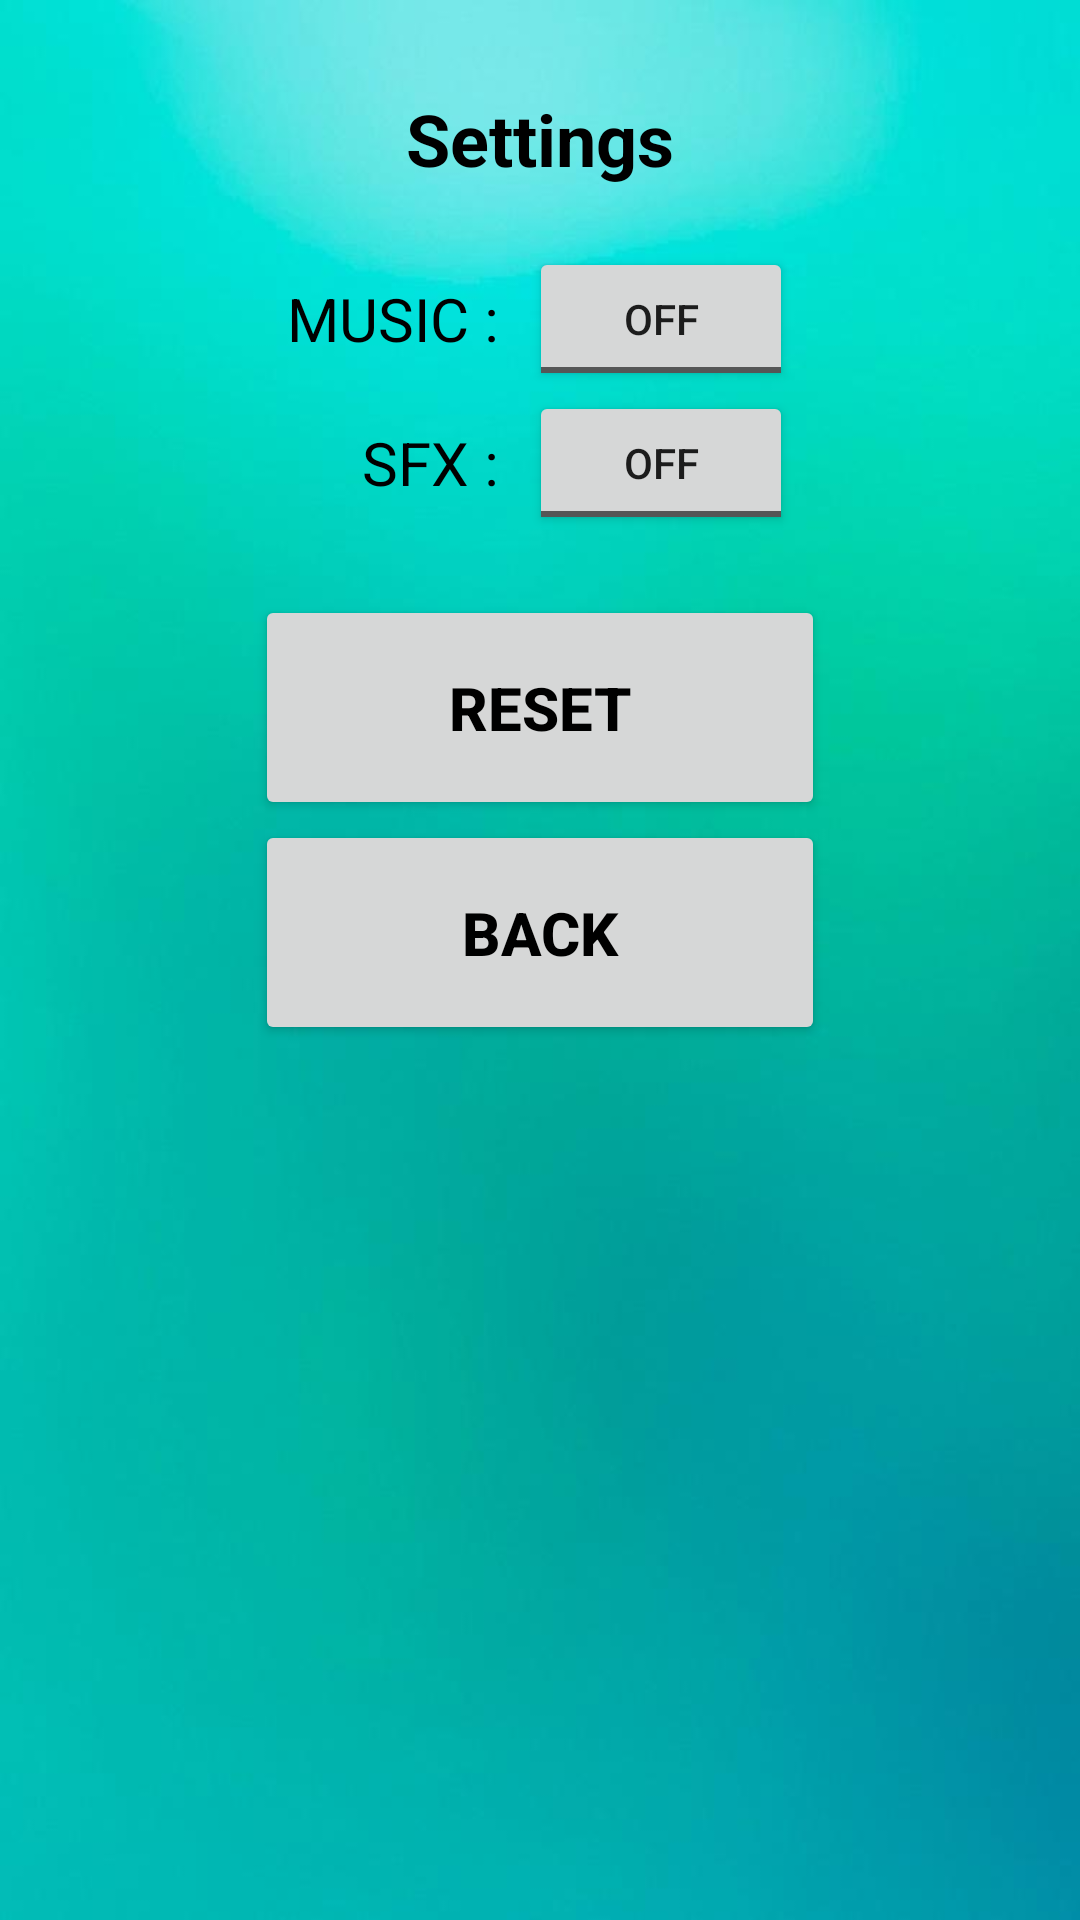

This screen was rendered from an Android layout file. Write that file and the resources it references.
<!-- AndroidManifest.xml: application theme Theme.EducationalApp -->
<!-- res/layout/activity_setting.xml -->
<?xml version="1.0" encoding="utf-8"?>
<RelativeLayout xmlns:android="http://schemas.android.com/apk/res/android"
    xmlns:tools="http://schemas.android.com/tools"
    android:layout_width="match_parent"
    android:layout_height="match_parent"
    android:background="@drawable/background"
    android:id="@+id/setting"
    tools:context=".SettingActivity">

    <RelativeLayout
        android:layout_width="match_parent"
        android:layout_height="wrap_content"
        android:gravity="center"
        tools:ignore="UselessParent">

        <ImageView
            android:id="@+id/operators"
            android:layout_width="wrap_content"
            android:layout_height="wrap_content"
            android:layout_centerHorizontal="true"
            android:src="@drawable/operators"
            android:padding="5dp"
            android:contentDescription="@string/operators"/>

        <TextView
            android:id="@+id/setting_head"
            android:layout_width="wrap_content"
            android:layout_height="wrap_content"
            android:layout_below="@id/operators"
            android:layout_centerHorizontal="true"
            android:padding="20dp"
            android:text="@string/settings"
            android:textColor="#000000"
            android:textSize="24sp"
            android:textStyle="bold" />

        <RelativeLayout
            android:id="@+id/sound_panel"
            android:layout_width="match_parent"
            android:layout_height="wrap_content"
            android:layout_below="@+id/setting_head"
            android:paddingBottom="20dp"
            android:gravity="center_horizontal">

            <RelativeLayout
                android:id="@+id/music_panel"
                android:layout_width="wrap_content"
                android:layout_height="wrap_content"
                android:gravity="center_vertical">

                <TextView
                    android:id="@+id/music_label"
                    android:layout_width="wrap_content"
                    android:layout_height="wrap_content"
                    android:layout_alignParentStart="true"
                    android:layout_centerVertical="true"
                    android:text="@string/music"
                    android:textColor="#000000"
                    android:textSize="20sp" />

                <ToggleButton
                    android:id="@+id/music_btn"
                    android:layout_width="wrap_content"
                    android:layout_height="wrap_content"
                    android:layout_marginStart="10dp"
                    android:layout_toEndOf="@+id/music_label" />
            </RelativeLayout>

            <RelativeLayout
                android:id="@+id/sfx_panel"
                android:layout_width="wrap_content"
                android:layout_height="wrap_content"
                android:layout_below="@+id/music_panel">

                <TextView
                    android:id="@+id/sfx_label"
                    android:layout_width="wrap_content"
                    android:layout_height="wrap_content"
                    android:layout_alignParentStart="true"
                    android:layout_centerVertical="true"
                    android:layout_marginStart="25dp"
                    android:text="@string/sfx"
                    android:textColor="#000000"
                    android:textSize="20sp" />

                <ToggleButton
                    android:id="@+id/sfx_btn"
                    android:layout_width="wrap_content"
                    android:layout_height="wrap_content"
                    android:layout_marginStart="10dp"
                    android:layout_toEndOf="@+id/sfx_label" />

            </RelativeLayout>

        </RelativeLayout>
        <Button
            android:id="@+id/reset_btn"
            android:layout_width="190dp"
            android:layout_height="75dp"
            android:layout_below="@id/sound_panel"
            android:layout_centerHorizontal="true"
            android:text="@string/reset"
            android:textColor="#000000"
            android:textSize="20sp"
            android:textStyle="bold" />

        <Button
            android:id="@+id/back_btn"
            android:layout_width="190dp"
            android:layout_height="75dp"
            android:layout_below="@id/reset_btn"
            android:layout_centerHorizontal="true"
            android:text="@string/back"
            android:textColor="#000000"
            android:textSize="20sp"
            android:textStyle="bold" />

    </RelativeLayout>

</RelativeLayout>
<!-- resources referenced by this layout -->
<resources>
  <!-- drawable background: jpg bitmap (drawable, 22258 bytes) -->
  <string name="back">Back</string>
  <string name="music">MUSIC :</string>
  <string name="operators">operators</string>
  <string name="reset">Reset</string>
  <string name="settings">Settings</string>
  <string name="sfx">SFX :</string>
  <style name="Theme.EducationalApp" parent="Theme.MaterialComponents.DayNight.DarkActionBar">
          
          <item name="colorPrimary">@color/purple_500</item>
          <item name="colorPrimaryVariant">@color/purple_700</item>
          <item name="colorOnPrimary">@color/white</item>
          
          <item name="colorSecondary">@color/teal_200</item>
          <item name="colorSecondaryVariant">@color/teal_700</item>
          <item name="colorOnSecondary">@color/black</item>
          
          <item name="android:statusBarColor" tools:targetApi="l">?attr/colorPrimaryVariant</item>
          
      </style>
  <!-- not gathered from this repository: default colours our renderer supplied (Android Studio template values) -->
  <color name="purple_500">#FF6200EE</color>
  <color name="purple_700">#FF3700B3</color>
  <color name="teal_200">#FF03DAC5</color>
  <color name="teal_700">#FF018786</color>
  <color name="black">#FF000000</color>
  <color name="white">#FFFFFFFF</color>
</resources>
